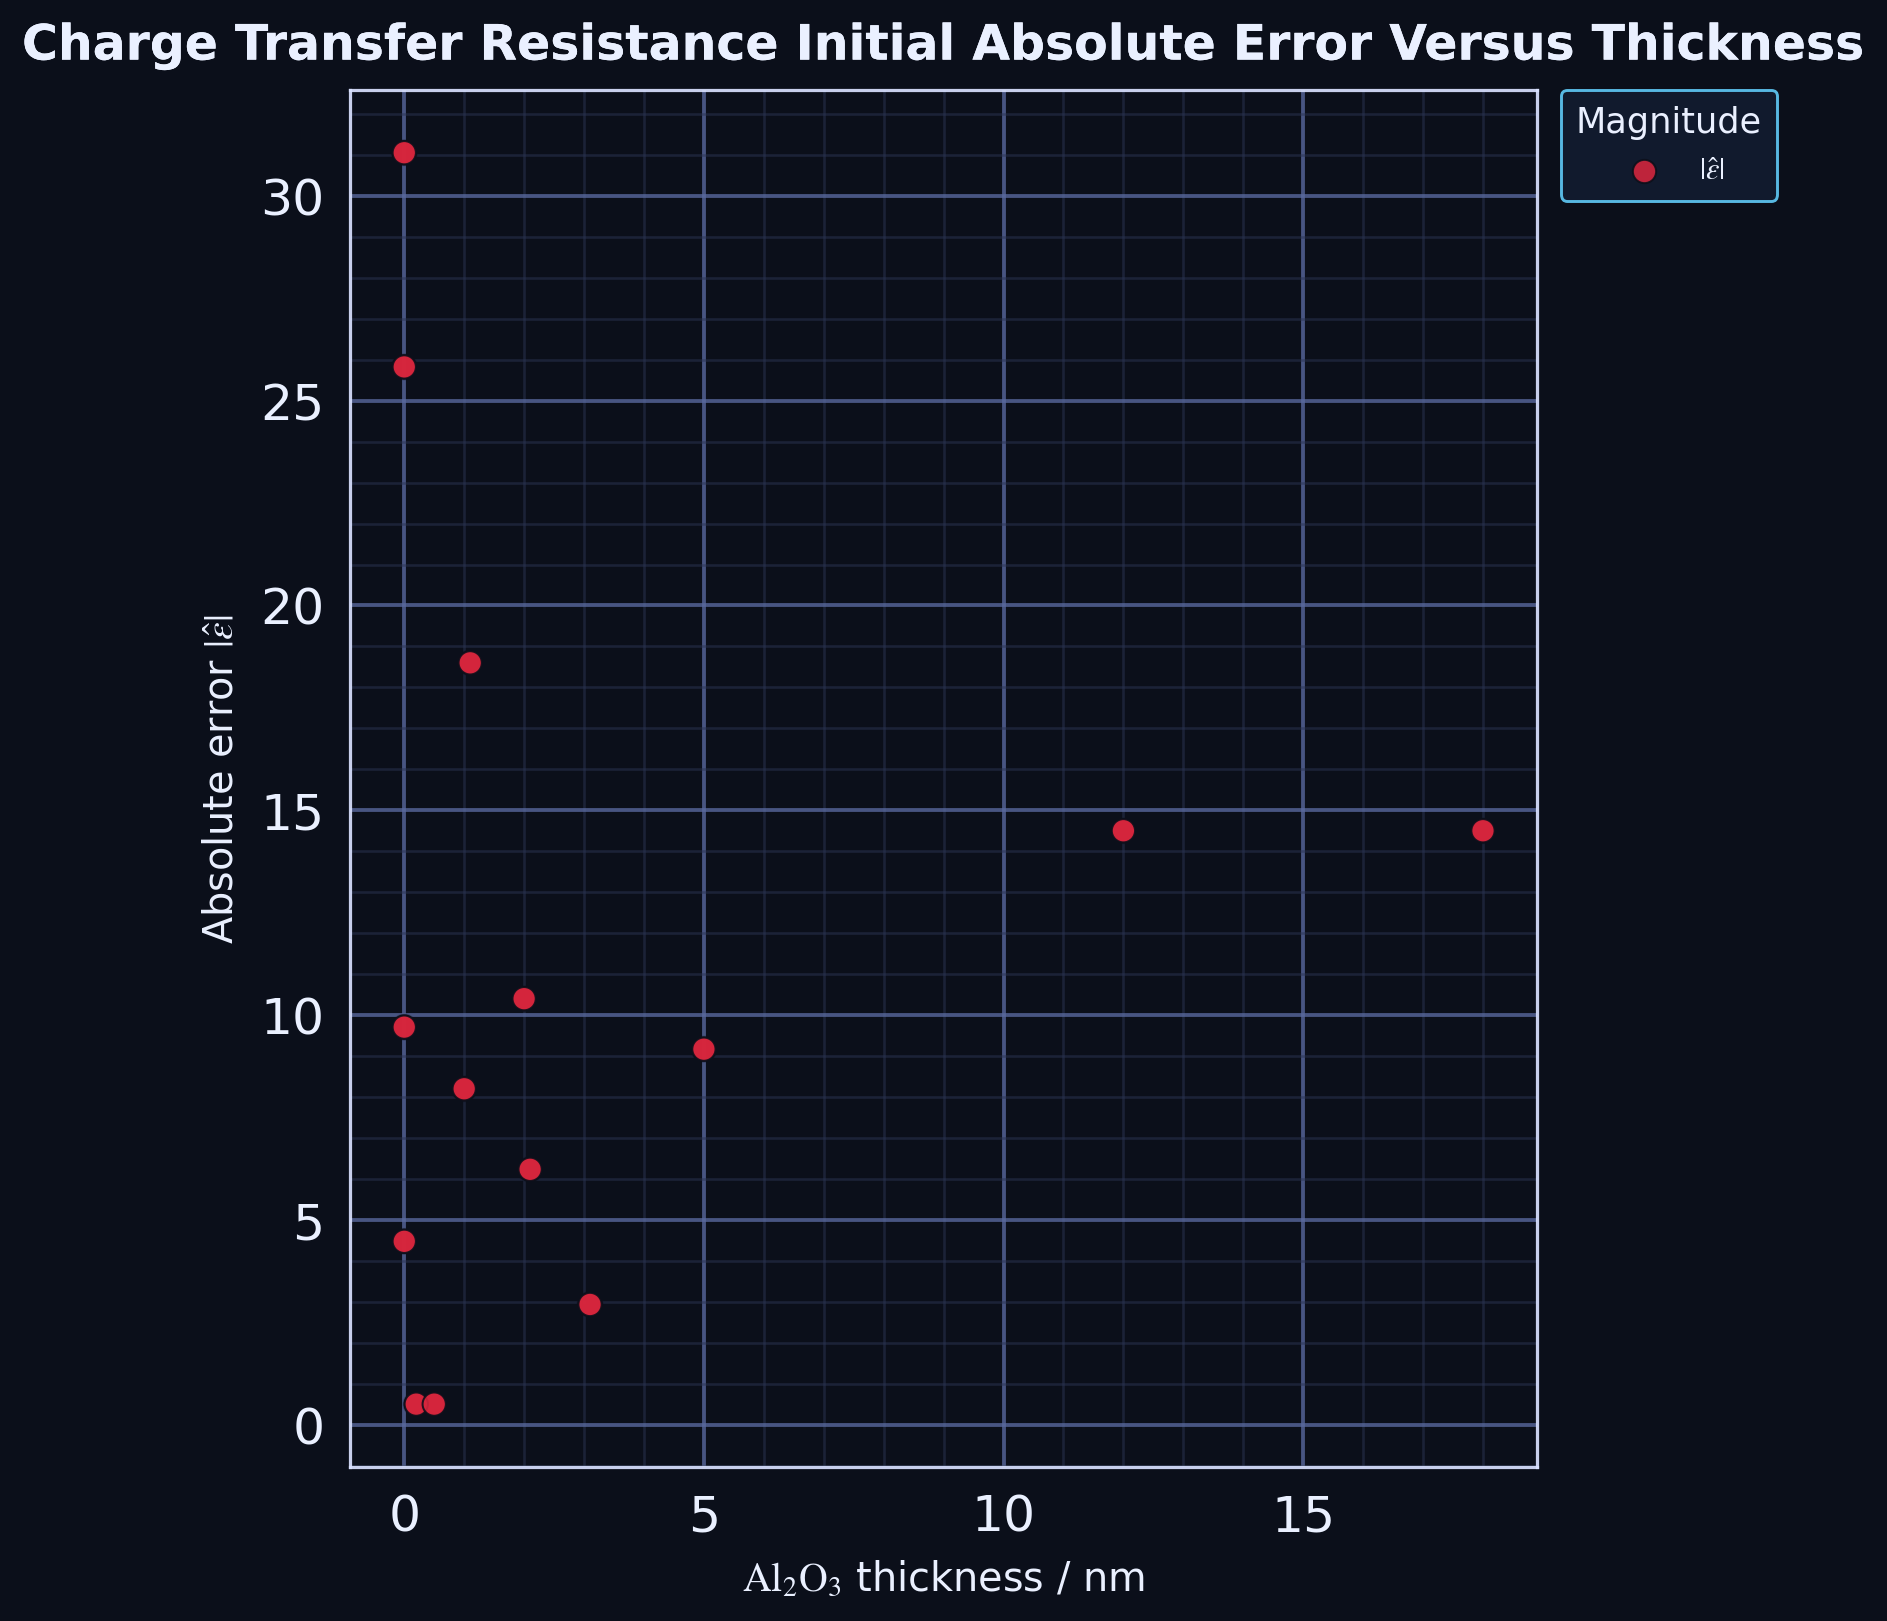

Source data for this figure (header and first rows):
series, thickness_nm, absolute_error
point, 0.0, 4.475
point, 12.0, 14.5
point, 18.0, 14.5
point, 0.0, 25.82
point, 1.1, 18.6
point, 2.1, 6.233
point, 3.1, 2.933
point, 0.0, 31.06
point, 0.2, 0.5
point, 0.5, 0.5
point, 1.0, 8.2
point, 2.0, 10.4
point, 0.0, 9.705
point, 5.0, 9.167
